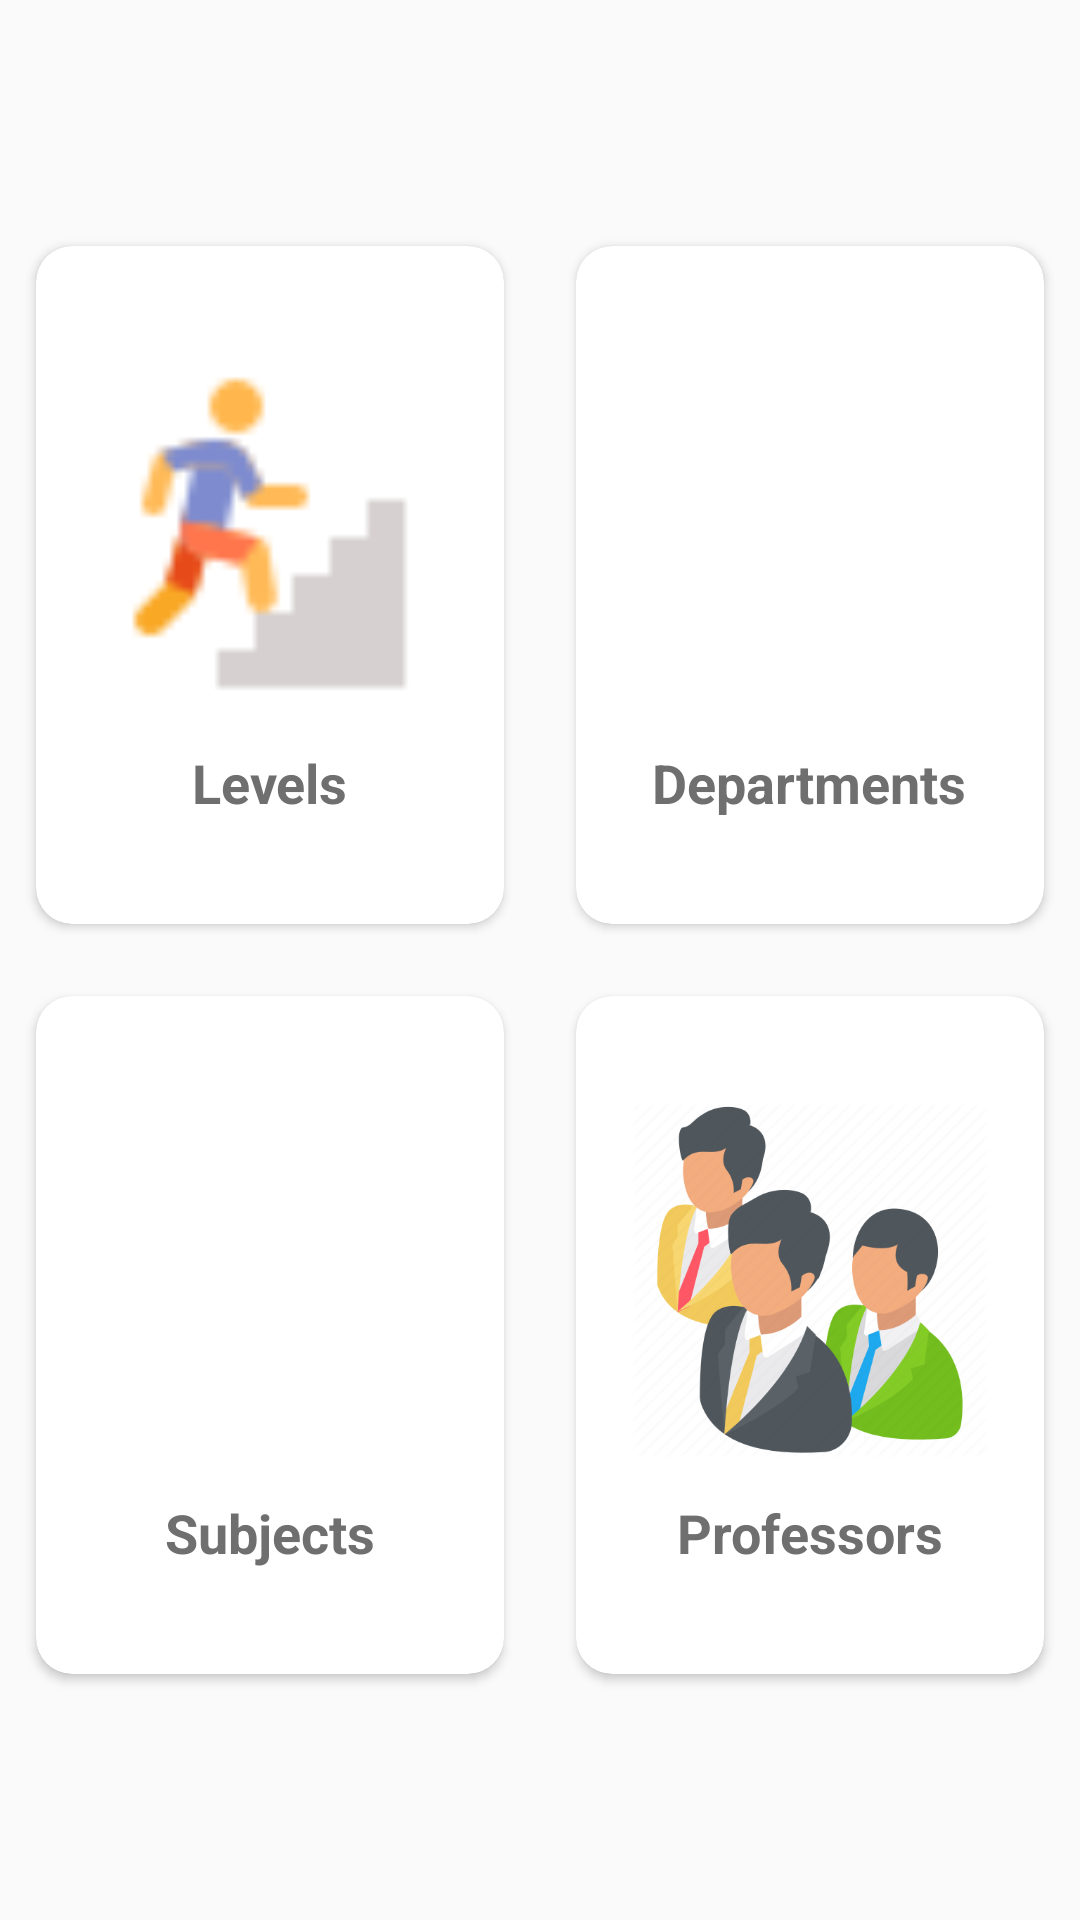

The Android layout XML behind this screen, and the referenced resources:
<!-- AndroidManifest.xml: application theme AppTheme -->
<!-- res/layout/admin_home_fragmnet.xml -->
<?xml version="1.0" encoding="utf-8"?>
<ScrollView xmlns:android="http://schemas.android.com/apk/res/android"
    xmlns:app="http://schemas.android.com/apk/res-auto"
    xmlns:tools="http://schemas.android.com/tools"
    android:layout_width="match_parent"
    android:layout_height="match_parent">

    <RelativeLayout
        android:layout_width="match_parent"
        android:layout_height="match_parent"
        android:layout_gravity="center">

        <LinearLayout
            android:layout_width="match_parent"
            android:layout_height="match_parent"
            android:orientation="vertical">

            <GridLayout
                android:layout_width="match_parent"
                android:layout_height="250dp"
                android:alignmentMode="alignMargins"
                android:columnCount="2"
                android:columnOrderPreserved="true"
                android:rowCount="3">

                <androidx.cardview.widget.CardView
                    android:layout_width="wrap_content"
                    android:layout_height="wrap_content"
                    android:layout_rowWeight="1"
                    android:layout_columnWeight="1"
                    android:layout_margin="12dp"
                    app:cardCornerRadius="12dp"
                    app:cardMaxElevation="6dp">

                    <LinearLayout
                        android:id="@+id/levels"
                        android:layout_width="match_parent"
                        android:layout_height="match_parent"
                        android:gravity="center"
                        android:orientation="vertical"
                        android:padding="16dp">

                        <ImageView
                            android:layout_width="120dp"
                            android:layout_height="120dp"
                            android:src="@drawable/levelssss" />

                        <TextView
                            android:layout_width="wrap_content"
                            android:layout_height="wrap_content"
                            android:layout_marginTop="12dp"
                            android:text="Levels"
                            android:textColor="#6f6f6f"
                            android:textSize="18sp"
                            android:textStyle="bold" />
                    </LinearLayout>

                </androidx.cardview.widget.CardView>

                <androidx.cardview.widget.CardView
                    android:layout_width="wrap_content"
                    android:layout_height="wrap_content"
                    android:layout_rowWeight="1"
                    android:layout_columnWeight="1"
                    android:layout_margin="12dp"
                    app:cardCornerRadius="12dp"
                    app:cardMaxElevation="6dp">

                    <LinearLayout
                        android:id="@+id/departments"
                        android:layout_width="match_parent"
                        android:layout_height="match_parent"
                        android:gravity="center"
                        android:orientation="vertical"
                        android:padding="16dp">

                        <ImageView
                            android:layout_width="120dp"
                            android:layout_height="120dp"
                            android:src="@drawable/deptsssss" />

                        <TextView
                            android:layout_width="wrap_content"
                            android:layout_height="wrap_content"
                            android:layout_marginTop="12dp"
                            android:text="Departments"
                            android:textColor="#6f6f6f"
                            android:textSize="18sp"
                            android:textStyle="bold" />
                    </LinearLayout>

                </androidx.cardview.widget.CardView>
            </GridLayout>

            <GridLayout
                android:layout_width="match_parent"
                android:layout_height="250dp"
                android:alignmentMode="alignMargins"
                android:columnCount="2"
                android:columnOrderPreserved="true"
                android:rowCount="3">

                <androidx.cardview.widget.CardView
                    android:layout_width="wrap_content"
                    android:layout_height="wrap_content"
                    android:layout_rowWeight="1"
                    android:layout_columnWeight="1"
                    android:layout_margin="12dp"
                    app:cardCornerRadius="12dp"
                    app:cardMaxElevation="6dp">

                    <LinearLayout
                        android:id="@+id/subjects"
                        android:layout_width="match_parent"
                        android:layout_height="match_parent"
                        android:gravity="center"
                        android:orientation="vertical"
                        android:padding="16dp">

                        <ImageView
                            android:layout_width="120dp"
                            android:layout_height="120dp"
                            android:src="@drawable/subjects" />

                        <TextView
                            android:layout_width="wrap_content"
                            android:layout_height="wrap_content"
                            android:layout_marginTop="12dp"
                            android:text="Subjects"
                            android:textColor="#6f6f6f"
                            android:textSize="18sp"
                            android:textStyle="bold" />
                    </LinearLayout>

                </androidx.cardview.widget.CardView>

                <androidx.cardview.widget.CardView
                    android:layout_width="wrap_content"
                    android:layout_height="wrap_content"
                    android:layout_rowWeight="1"
                    android:layout_columnWeight="1"
                    android:layout_margin="12dp"
                    app:cardCornerRadius="12dp"
                    app:cardMaxElevation="6dp">

                    <LinearLayout
                        android:id="@+id/professors"
                        android:layout_width="match_parent"
                        android:layout_height="match_parent"
                        android:gravity="center"
                        android:orientation="vertical"
                        android:padding="16dp">

                        <ImageView
                            android:layout_width="120dp"
                            android:layout_height="120dp"
                            android:src="@drawable/all_employees_emp" />

                        <TextView
                            android:layout_width="wrap_content"
                            android:layout_height="wrap_content"
                            android:layout_marginTop="12dp"
                            android:text="Professors"
                            android:textColor="#6f6f6f"
                            android:textSize="18sp"
                            android:textStyle="bold" />
                    </LinearLayout>

                </androidx.cardview.widget.CardView>
            </GridLayout>


        </LinearLayout>
    </RelativeLayout>

</ScrollView>
<!-- resources referenced by this layout -->
<resources>
  <!-- drawable all_employees_emp: png bitmap (drawable, 58422 bytes) -->
  <!-- drawable levelssss: png bitmap (drawable, 1256 bytes) -->
  <style name="AppTheme" parent="Base.Theme.AppCompat.Light.DarkActionBar">
          
          <item name="colorPrimary">@color/colorPrimary</item>
          <item name="colorPrimaryDark">@color/colorPrimaryDark</item>
          <item name="colorAccent">@color/colorPrimaryDark</item>
      </style>
  <color name="colorPrimary">#008577</color>
  <color name="colorPrimaryDark">#00574B</color>
</resources>
